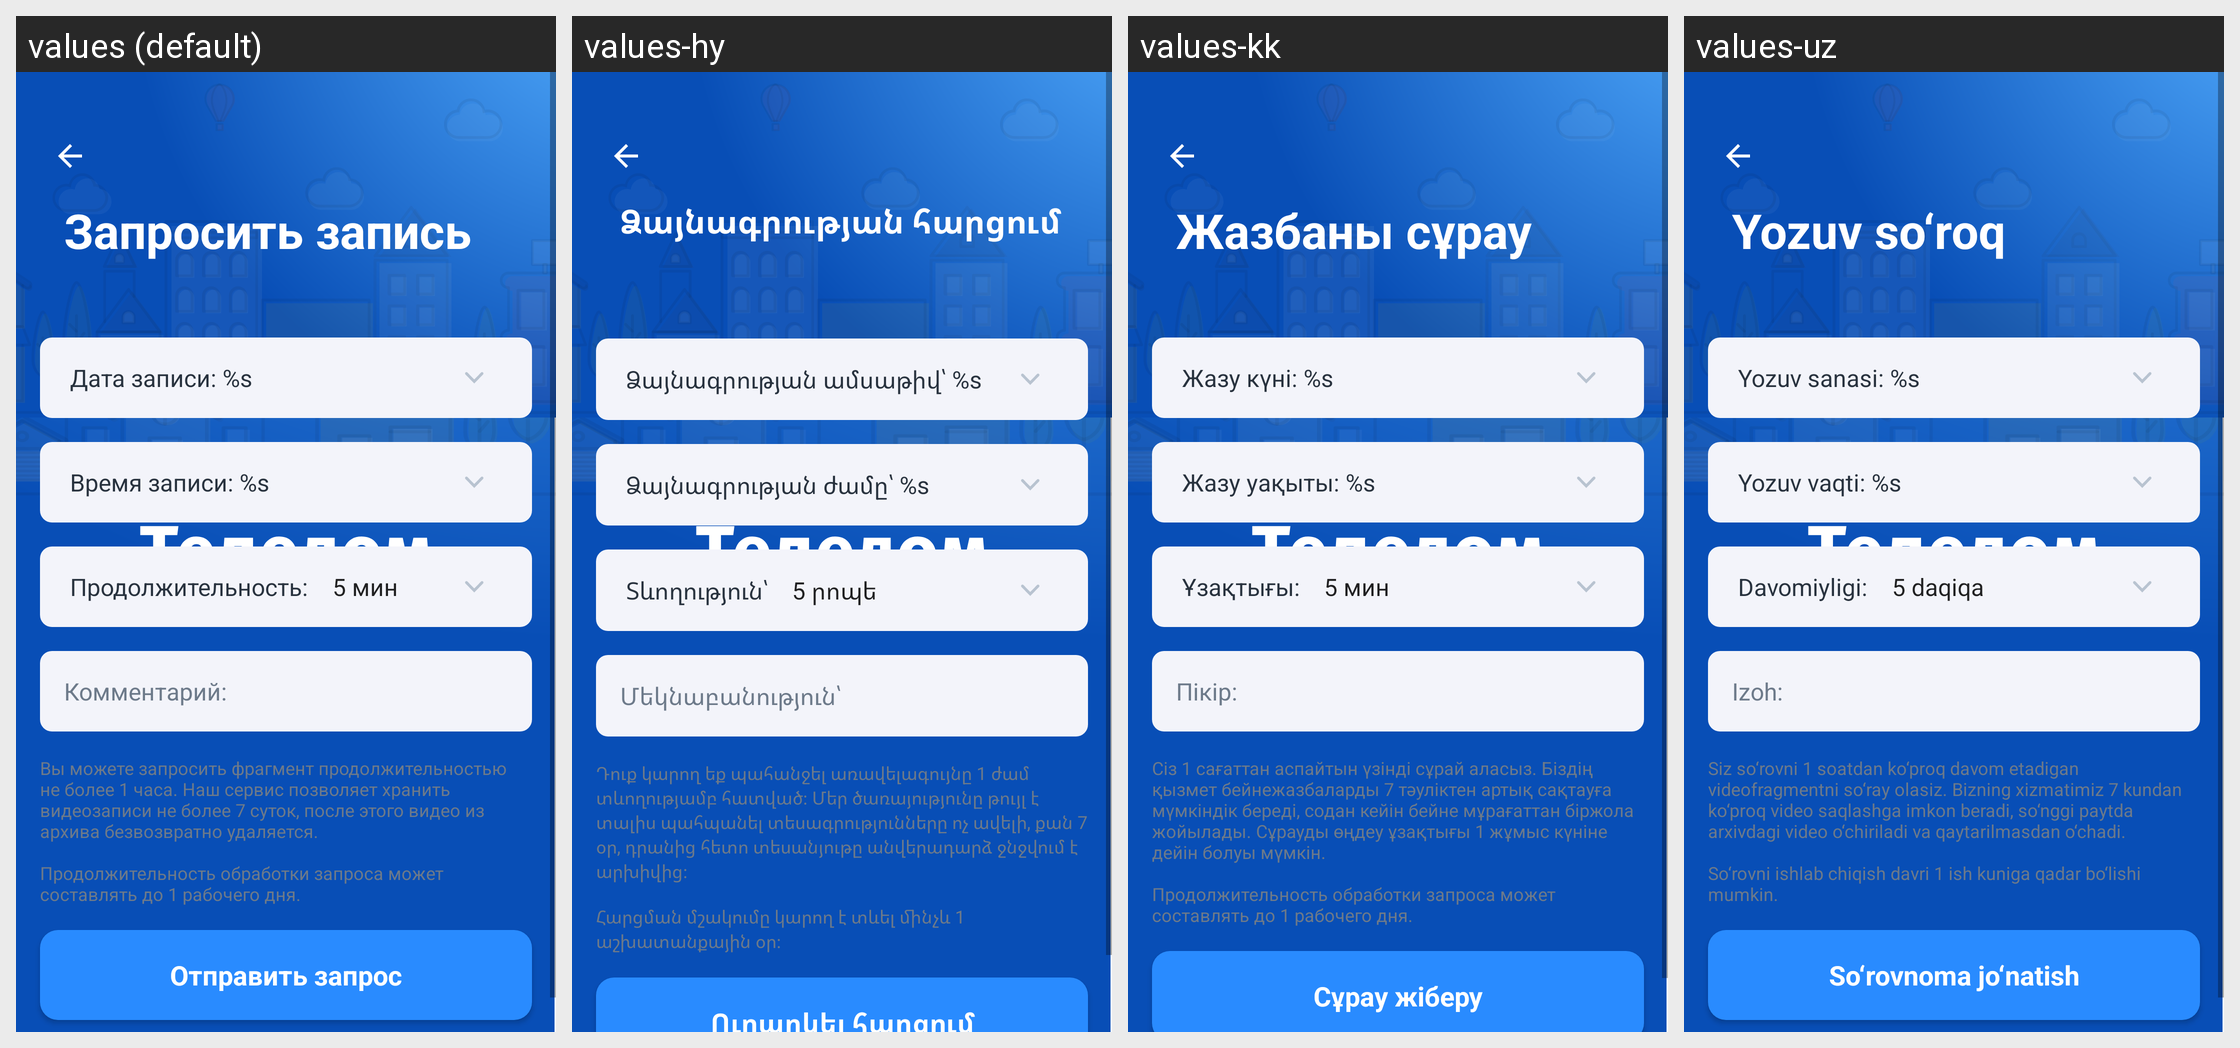

Strings drawn on this Android screen and how each of the app's shown locales translates them:
Android screen res/layout/fragment_request_record.xml rendered under 4 locales, left to right: values (default), values-hy, values-kk, values-uz. Device: Nexus 5 (rendered at 1080×1920; each locale shown at half size, 540×960, under a caption strip naming it); theme AppTheme.Launcher.
Other locales in the repository, not shown: values-en.
Strings drawn on this screen, with the default value and each locale's value (text and hints the layout hard-codes, and strings that could not be matched under every locale, appear in the picture but are not listed):

request_record_title
  values: Запросить запись
  values-hy: Ձայնագրության հարցում
  values-kk: Жазбаны сұрау
  values-uz: Yozuv so‘roq

request_record_date
  values: Дата записи: %s
  values-hy: Ձայնագրության ամսաթիվ՝ %s
  values-kk: Жазу күні: %s
  values-uz: Yozuv sanasi: %s

request_record_time
  values: Время записи: %s
  values-hy: Ձայնագրության ժամը՝ %s
  values-kk: Жазу уақыты: %s
  values-uz: Yozuv vaqti: %s

request_record_duration
  values: Продолжительность:
  values-hy: Տևողություն՝
  values-kk: Ұзақтығы:
  values-uz: Davomiyligi:

request_record_comments
  values: Комментарий:
  values-hy: Մեկնաբանություն՝
  values-kk: Пікір:
  values-uz: Izoh:

request_record_description
  values: Вы можете запросить фрагмент продолжительностью не более 1 часа. Наш сервис позволяет хранить видеозаписи не более 7 суток, после этого видео из архива безвозвратно удаляется.
      
      Продолжительность обработки запроса может составлять до 1 рабочего дня.
  values-hy: Դուք կարող եք պահանջել առավելագույնը 1 ժամ տևողությամբ հատված։ Մեր ծառայությունը թույլ է տալիս պահպանել տեսագրությունները ոչ ավելի, քան 7 օր, դրանից հետո տեսանյութը անվերադարձ ջնջվում է արխիվից։
      
      Հարցման մշակումը կարող է տևել մինչև 1 աշխատանքային օր։
  values-kk: Сіз 1 сағаттан аспайтын үзінді сұрай аласыз. Біздің қызмет бейнежазбаларды 7 тәуліктен артық сақтауға мүмкіндік береді, содан кейін бейне мұрағаттан біржола жойылады. Сұрауды өңдеу ұзақтығы 1 жұмыс күніне дейін болуы мүмкін.
      
      Продолжительность обработки запроса может составлять до 1 рабочего дня.
  values-uz: Siz so‘rovni 1 soatdan ko‘proq davom etadigan videofragmentni so‘ray olasiz. Bizning xizmatimiz 7 kundan ko‘proq video saqlashga imkon beradi, so‘nggi paytda arxivdagi video o‘chiriladi va qaytarilmasdan o‘chadi.
      
      So‘rovni ishlab chiqish davri 1 ish kuniga qadar bo‘lishi mumkin.

city_camera_send_request
  values: Отправить запрос
  values-hy: Ուղարկել հարցում
  values-kk: Сұрау жіберу
  values-uz: So‘rovnoma jo‘natish
